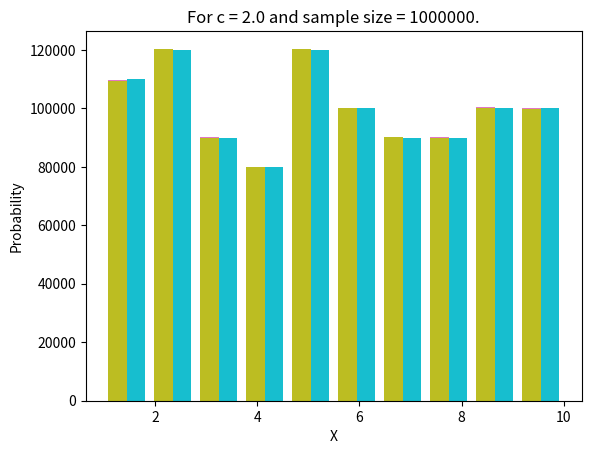

Reproduce this figure in Python.
import matplotlib.pyplot as plt
import numpy as np   
import random

c = [1, 2, 3, 4, 5, 6, 7, 8, 9, 10]
# Probabilities
p = [0.11, 0.12, 0.09, 0.08, 0.12, 0.10, 0.09, 0.09, 0.10, 0.10]
# Cumulative Probabilities
q = [0.0, 0.1, 0.2, 0.3, 0.4, 0.5, 0.6, 0.7, 0.8, 0.9, 1.0]
# Number of samples
sampleSize = [100, 1000, 10000, 100000, 1000000]

def upper_bound(arr, N, X):
	mid = 0
	low = 0 
	high = N
	while (low < high):
		mid = int((low + high)/2)
		if X >= arr[mid]:
			low = mid + 1
		else: 
			high = mid
		
	return low

def generate(_c):
	count = 0

	while True:
		count += 1
		curr = random.uniform(0.00, 1.00)
		key = upper_bound(q, len(q), curr)

		res = -1
		for j in range(max(key-5, 0), len(q)-1, 1):
			if curr>q[j]and curr<=q[j+1]:
				res = c[j]
				break

		u = np.random.uniform(0.00, 1.00)
		if u < p[res-1]/(_c*0.10):
			return res, count

def plotBarGraph(xAxis, yAxis): 
	fig = plt.figure(figsize = (10, 3)) 
	  
	# creating the bar plot 
	plt.bar(xAxis, yAxis, color ='blue',  
	        width = 0.75) 
	  
	plt.xlabel("Frequency Range") 
	plt.ylabel("") 
	plt.show()

def plotHistogram(res, _c, N):
	req = []
	for i in range(10):
		prob = p[i]
		total = int(N*prob)
		for j in range(total):
			req.append(i+1)

	plt.hist([res, req], bins=10)
	plt.title("For c = {} and sample size = {}.".format(_c, N)) 
	plt.xlabel('X')
	plt.ylabel('Probability')
	plt.show()
	plt.plot()


def plotGraphNormal(xAxis, yAxis, _c, N):
	plt.plot(xAxis, yAxis, label = "Sample Distribution")
	plt.plot(xAxis, p, label = "Required Distribution")

	# naming the x axis 
	plt.xlabel('Probability') 
	# naming the y axis 
	plt.ylabel('x')

	plt.legend(loc = "upper right")

	# giving a title to my graph 
	plt.title("For c = {} and sample size = {}.".format(_c, N)) 
	  
	# function to show the plot 
	plt.show()

def execute(_c, N):
	print("For c = {} and sample size = {}.".format(_c, N))
	iterations = []
	rand_sample = []
	for i in range(N):
		c, itr = generate(_c)
		rand_sample.append(c)
		iterations.append(itr)

	cntr = {}
	for i in range(10):
		cntr[i+1] = 0
	for i in rand_sample:
		cntr[i] += 1

	avg_iter = 0.00
	for i in iterations:
		avg_iter += i
	avg_iter = avg_iter/len(iterations)

	print("Average iterations required : {}.".format(avg_iter))

	xAxis = []
	yAxis = []
	res = []
	prob = []
	for i in range(10):
		print(str(i+1) + " " + str(cntr[i+1]) + " " + str(cntr[i+1]/N))
		yAxis.append(cntr[i+1]/N)
		xAxis.append(i+1)
		for j in range(cntr[i+1]):
			res.append(i+1)
		prob.append(cntr[i+1]/N)

	plotHistogram(res, _c, N)

def main():
	c1 = 1.50
	c2 = 2.00
	for i in sampleSize:
		execute(c1, i)
		execute(c2, i)
	

if __name__ == '__main__':
	main()



